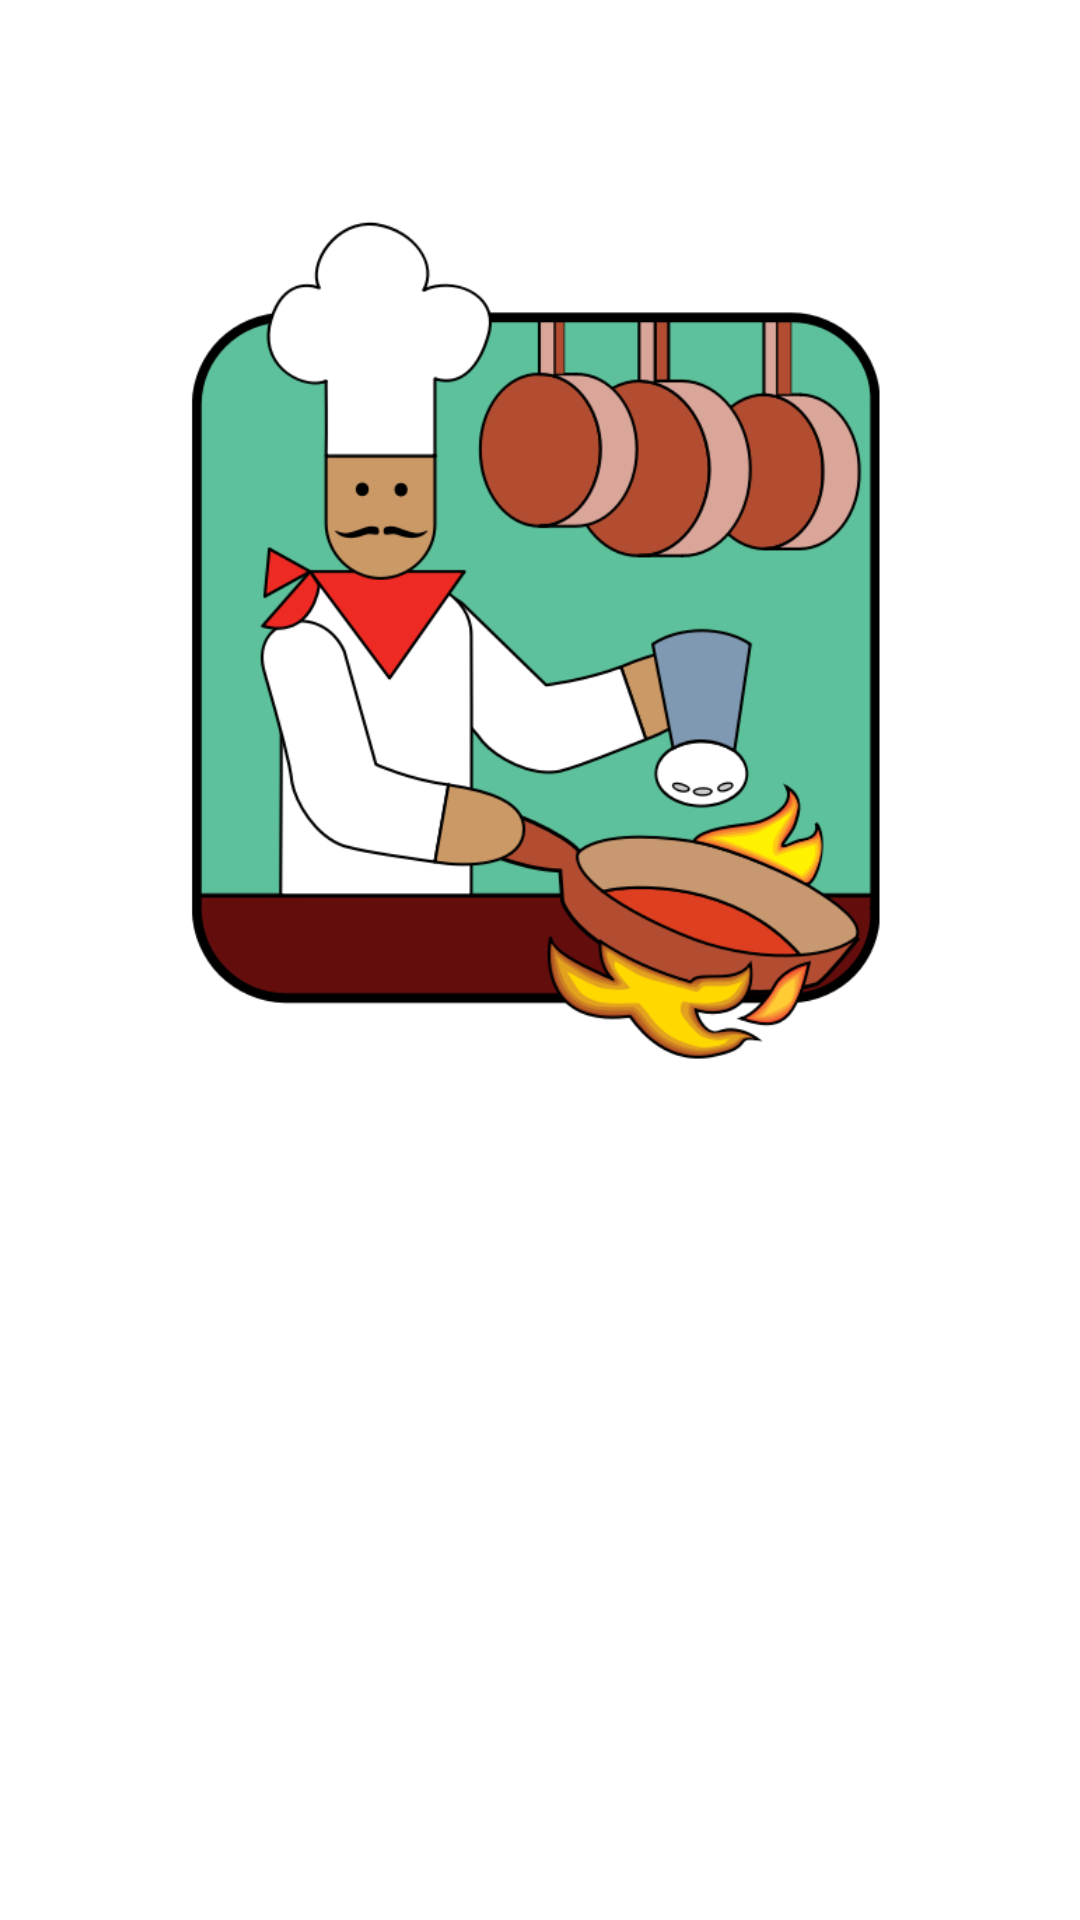

The Android layout XML behind this screen, and the referenced resources:
<!-- AndroidManifest.xml: application theme Theme.ChefEye -->
<!-- res/layout/fragment_home.xml -->
<?xml version="1.0" encoding="utf-8"?>
<androidx.constraintlayout.widget.ConstraintLayout xmlns:android="http://schemas.android.com/apk/res/android"
    xmlns:app="http://schemas.android.com/apk/res-auto"
    xmlns:tools="http://schemas.android.com/tools"
    android:layout_width="match_parent"
    android:layout_height="match_parent"
    tools:context="com.example.ChefEye.ui.home.HomeFragment">

    <TextView
        android:id="@+id/text_home"
        android:layout_width="match_parent"
        android:layout_height="wrap_content"
        android:layout_marginStart="8dp"
        android:layout_marginTop="8dp"
        android:layout_marginEnd="8dp"
        android:textAlignment="center"
        android:textSize="30sp"
        android:textStyle="bold"
        app:layout_constraintBottom_toBottomOf="parent"
        app:layout_constraintEnd_toEndOf="parent"
        app:layout_constraintHorizontal_bias="0.0"
        app:layout_constraintStart_toStartOf="parent"
        app:layout_constraintTop_toTopOf="parent"
        app:layout_constraintVertical_bias="0.672" />

    <ImageView
        android:id="@+id/imageView4"
        android:layout_width="305dp"
        android:layout_height="280dp"
        android:layout_marginStart="96dp"
        android:layout_marginTop="96dp"
        android:layout_marginEnd="96dp"
        android:layout_marginBottom="96dp"
        android:src="@drawable/app_icon"
        app:layout_constraintBottom_toTopOf="@+id/text_home"
        app:layout_constraintEnd_toEndOf="parent"
        app:layout_constraintHorizontal_bias="0.51"
        app:layout_constraintStart_toStartOf="parent"
        app:layout_constraintTop_toTopOf="parent"
        app:layout_constraintVertical_bias="0.346" />

</androidx.constraintlayout.widget.ConstraintLayout>
<!-- resources referenced by this layout -->
<resources>
  <!-- drawable app_icon: png bitmap (drawable-v24, 86867 bytes) -->
  <style name="Theme.ChefEye" parent="Theme.MaterialComponents.DayNight.DarkActionBar">
          
          <item name="colorPrimary">@color/orange</item>
          <item name="colorPrimaryVariant">@color/orange</item>
          <item name="colorOnPrimary">@color/white</item>
          
          <item name="colorSecondary">@color/orange</item>
          <item name="colorSecondaryVariant">@color/orange</item>
          <item name="colorOnSecondary">@color/white</item>
          
          <item name="android:statusBarColor" tools:targetApi="l">?attr/colorPrimaryVariant</item>
          
      </style>
  <color name="orange">#FFBC00</color>
  <color name="white">#FFFFFFFF</color>
</resources>
